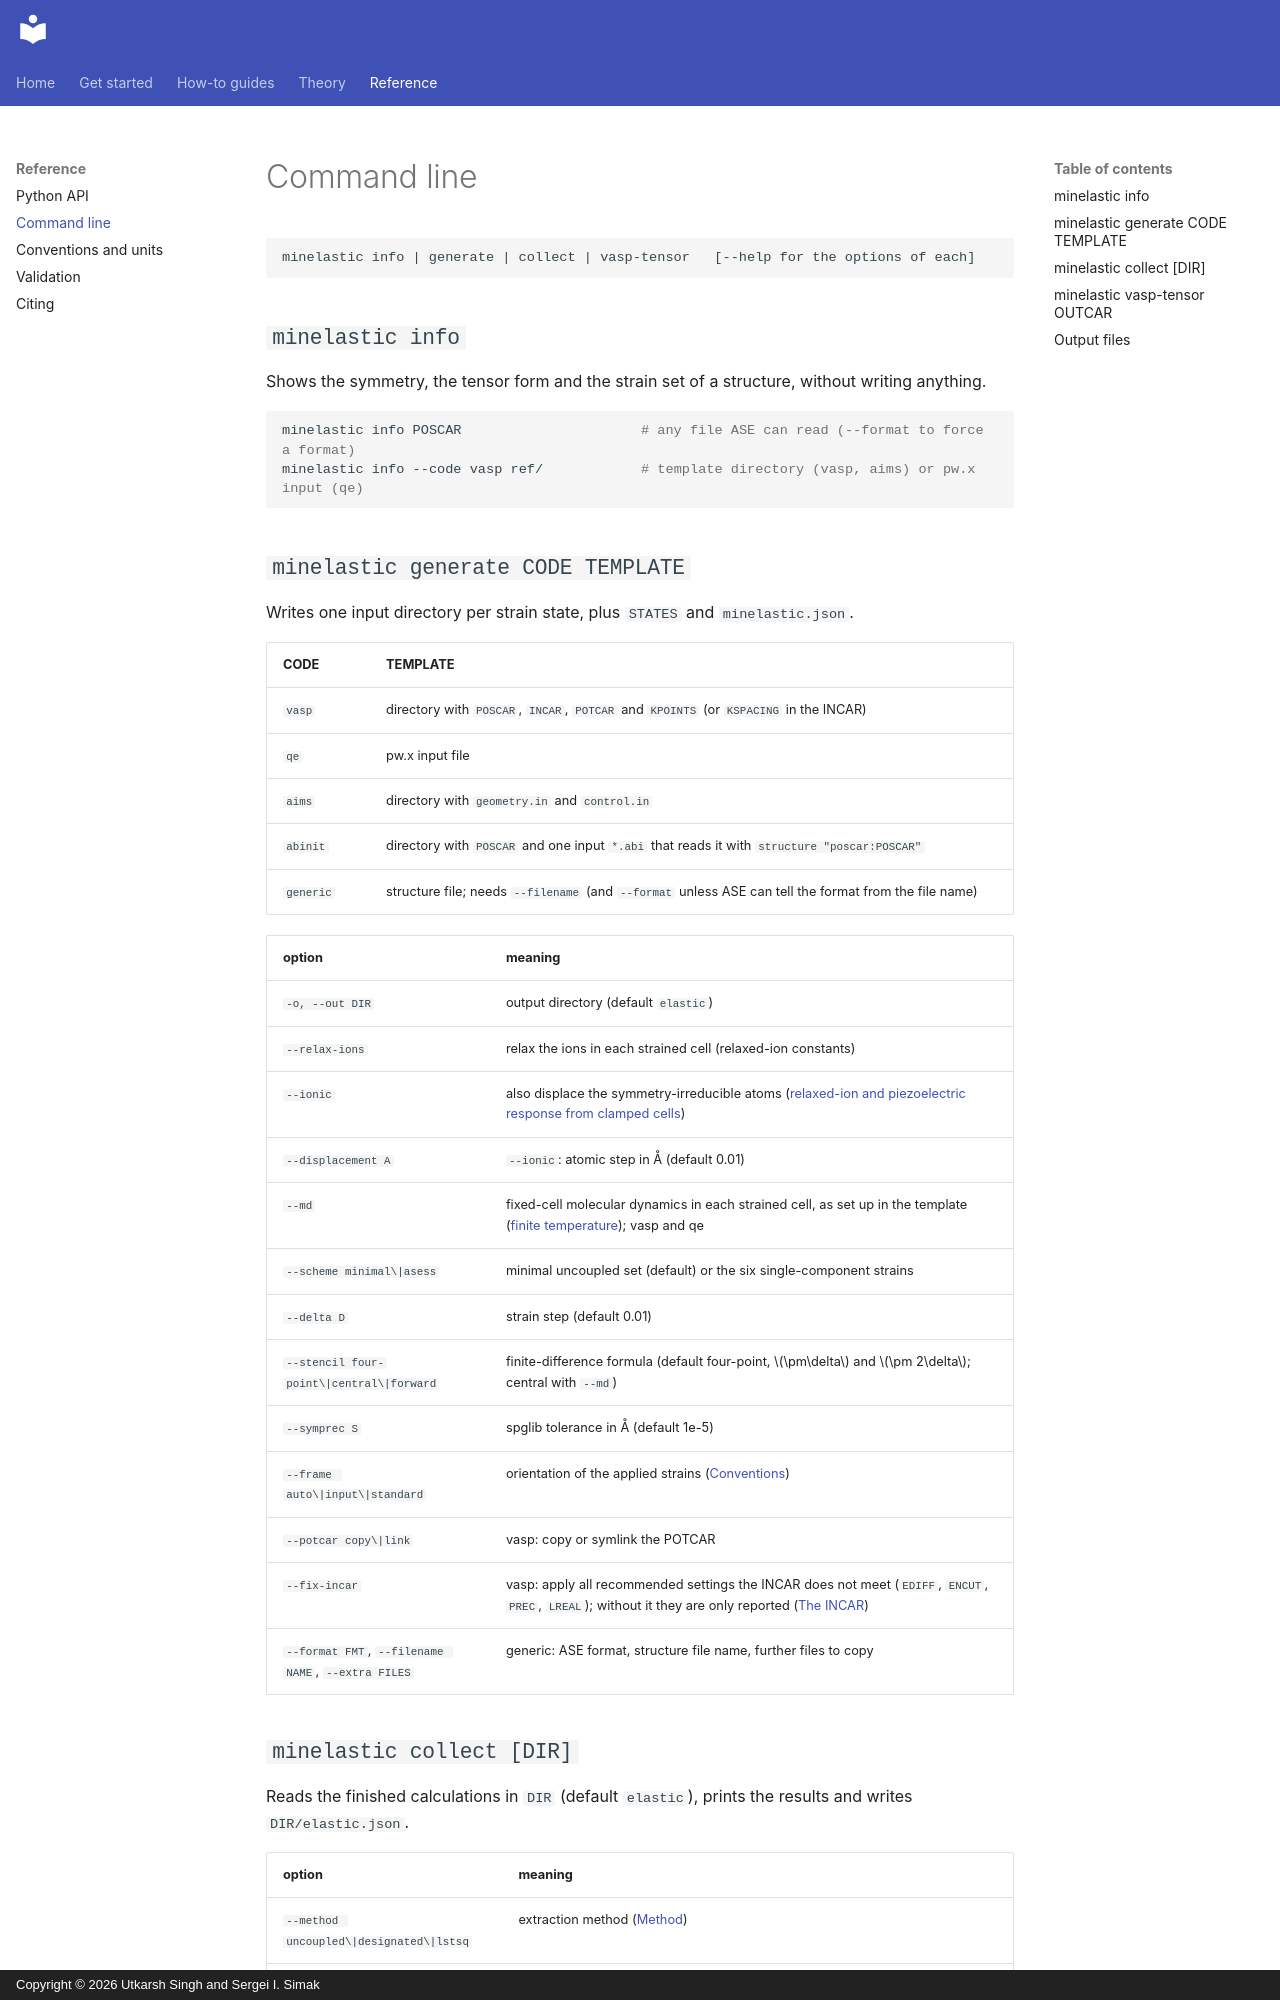

repository: utksi/minelastic · page: reference/cli/index.html · generator: mkdocs · copyright: Copyright © 2026 Utkarsh Singh and Sergei I. Simak

# Command line

<!-- input -->
```text
minelastic info | generate | collect | vasp-tensor   [--help for the options of each]
```

## `minelastic info`

Shows the symmetry, the tensor form and the strain set of a structure, without writing anything.

<!-- skip: usage examples; need a structure file and a template -->
```bash
minelastic info POSCAR                      # any file ASE can read (--format to force a format)
minelastic info --code vasp ref/            # template directory (vasp, aims) or pw.x input (qe)
```

## `minelastic generate CODE TEMPLATE`

Writes one input directory per strain state, plus `STATES` and `minelastic.json`.

| CODE | TEMPLATE |
|---|---|
| `vasp` | directory with `POSCAR`, `INCAR`, `POTCAR` and `KPOINTS` (or `KSPACING` in the INCAR) |
| `qe` | pw.x input file |
| `aims` | directory with `geometry.in` and `control.in` |
| `abinit` | directory with `POSCAR` and one input `*.abi` that reads it with `structure "poscar:POSCAR"` |
| `generic` | structure file; needs `--filename` (and `--format` unless ASE can tell the format from the file name) |

| option | meaning |
|---|---|
| `-o, --out DIR` | output directory (default `elastic`) |
| `--relax-ions` | relax the ions in each strained cell (relaxed-ion constants) |
| `--ionic` | also displace the symmetry-irreducible atoms ([relaxed-ion and piezoelectric response from clamped cells](../how-to/relaxed-ions.md)) |
| `--displacement A` | `--ionic`: atomic step in Å (default 0.01) |
| `--md` | fixed-cell molecular dynamics in each strained cell, as set up in the template ([finite temperature](../how-to/finite-temperature.md)); vasp and qe |
| `--scheme minimal\|asess` | minimal uncoupled set (default) or the six single-component strains |
| `--delta D` | strain step (default 0.01) |
| `--stencil four-point\|central\|forward` | finite-difference formula (default four-point, $\pm\delta$ and $\pm 2\delta$; central with `--md`) |
| `--symprec S` | spglib tolerance in Å (default 1e-5) |
| `--frame auto\|input\|standard` | orientation of the applied strains ([Conventions](conventions.md#orientation)) |
| `--potcar copy\|link` | vasp: copy or symlink the POTCAR |
| `--fix-incar` | vasp: apply all recommended settings the INCAR does not meet (`EDIFF`, `ENCUT`, `PREC`, `LREAL`); without it they are only reported ([The INCAR](../codes/vasp.md#the-incar)) |
| `--format FMT`, `--filename NAME`, `--extra FILES` | generic: ASE format, structure file name, further files to copy |
